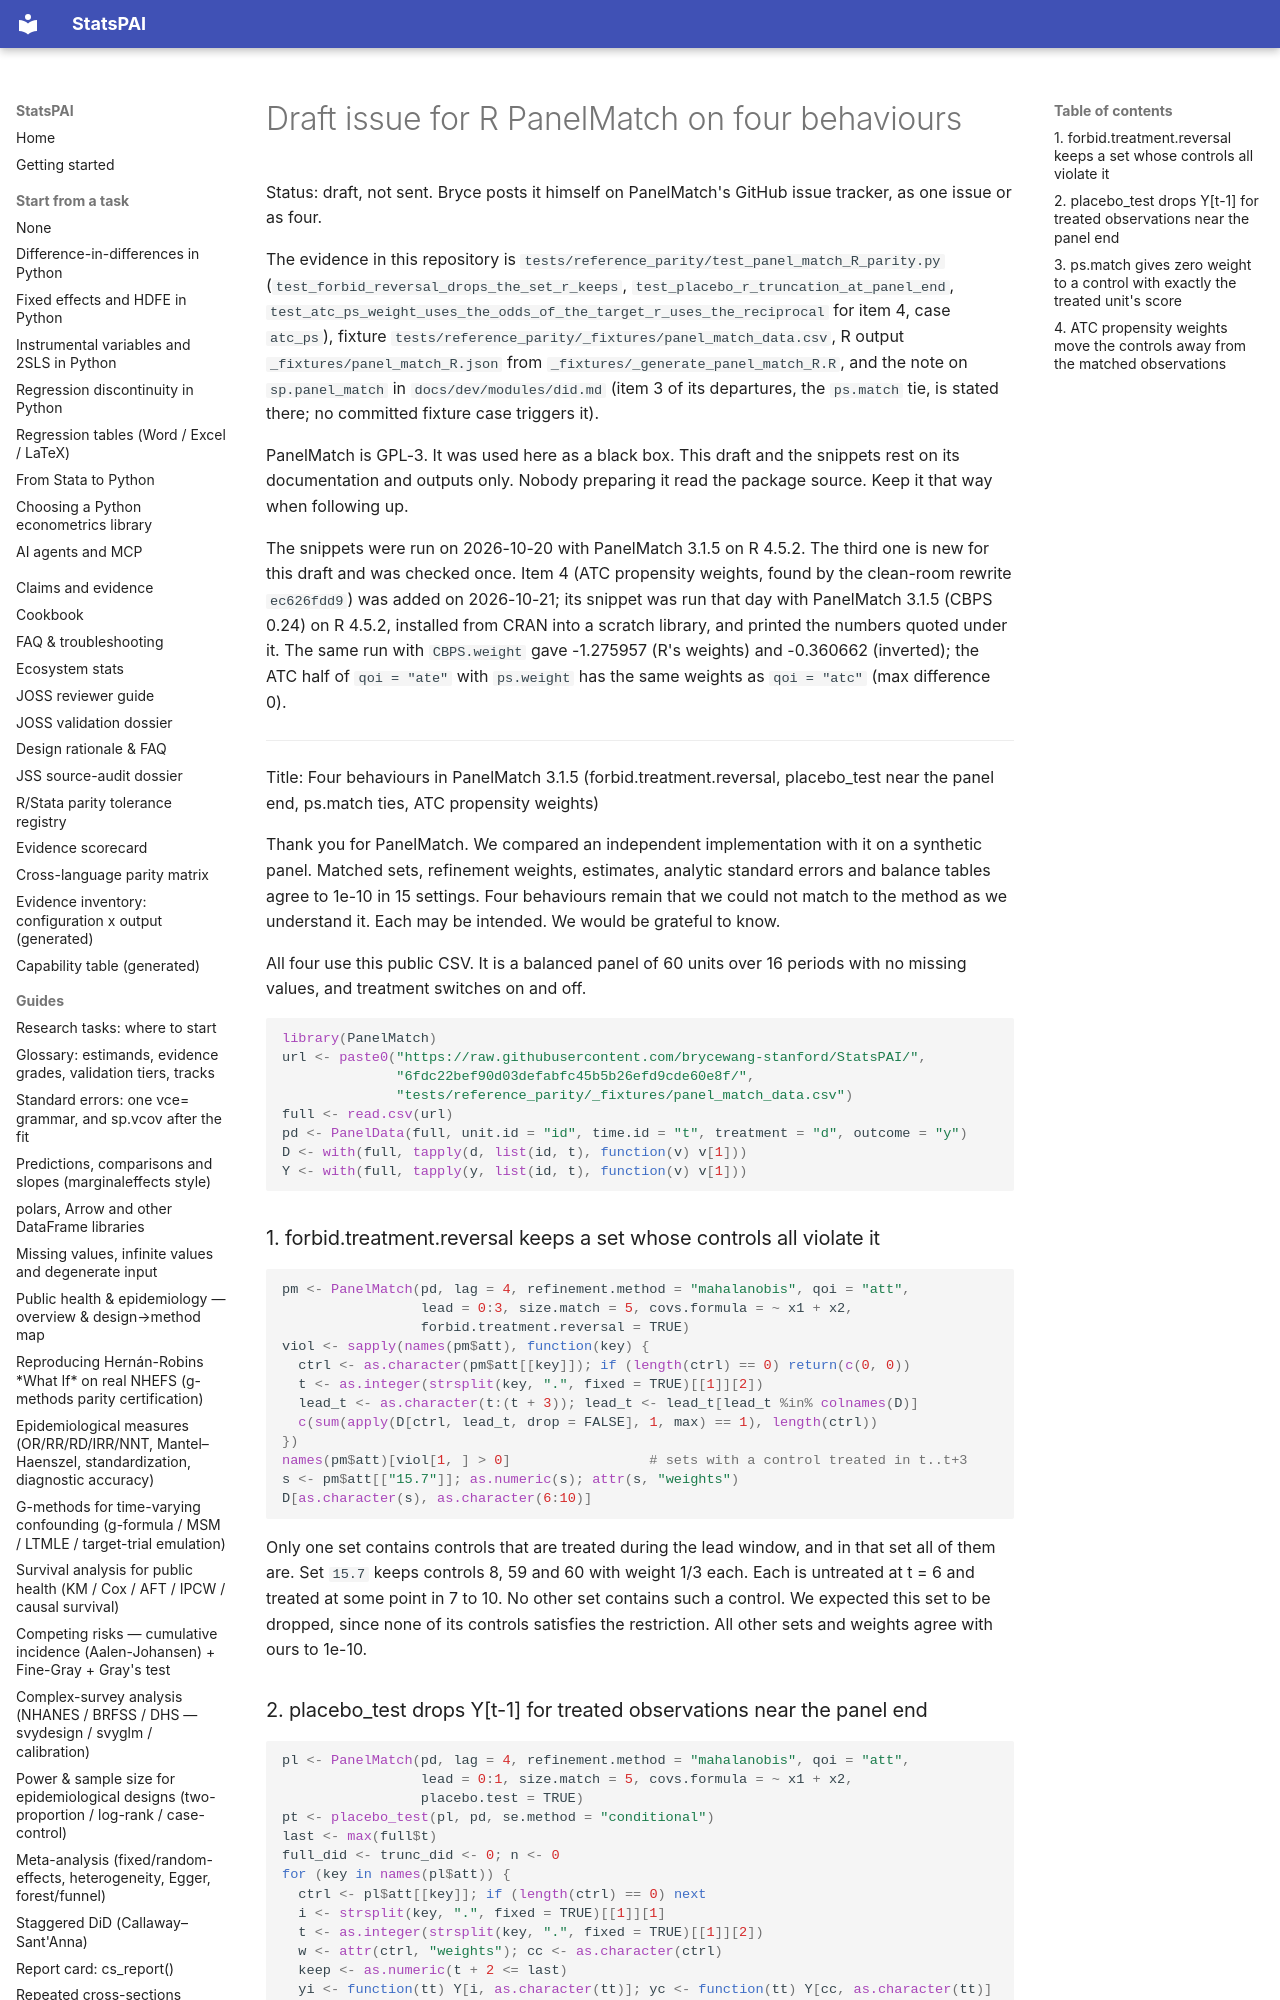

repository: brycewang-stanford/StatsPAI · page: dev/2026-10-20-upstream-panelmatch-draft/index.html · generator: mkdocs

# Draft issue for R PanelMatch on four behaviours

Status: draft, not sent. Bryce posts it himself on PanelMatch's GitHub
issue tracker, as one issue or as four.

The evidence in this repository is
`tests/reference_parity/test_panel_match_R_parity.py`
(`test_forbid_reversal_drops_the_set_r_keeps`,
`test_placebo_r_truncation_at_panel_end`,
`test_atc_ps_weight_uses_the_odds_of_the_target_r_uses_the_reciprocal`
for item 4, case `atc_ps`), fixture
`tests/reference_parity/_fixtures/panel_match_data.csv`, R output
`_fixtures/panel_match_R.json` from `_fixtures/_generate_panel_match_R.R`,
and the note on `sp.panel_match` in `docs/dev/modules/did.md` (item 3 of
its departures, the `ps.match` tie, is stated there; no committed fixture
case triggers it).

PanelMatch is GPL-3. It was used here as a black box. This draft and the
snippets rest on its documentation and outputs only. Nobody preparing it
read the package source. Keep it that way when following up.

The snippets were run on 2026-10-20 with PanelMatch 3.1.5 on R 4.5.2. The
third one is new for this draft and was checked once. Item 4 (ATC
propensity weights, found by the clean-room rewrite `ec626fdd9`) was added
on 2026-10-21; its snippet was run that day with PanelMatch 3.1.5 (CBPS
0.24) on R 4.5.2, installed from CRAN into a scratch library, and printed
the numbers quoted under it. The same run with `CBPS.weight` gave -1.275957
(R's weights) and -0.360662 (inverted); the ATC half of `qoi = "ate"` with
`ps.weight` has the same weights as `qoi = "atc"` (max difference 0).

---

Title: Four behaviours in PanelMatch 3.1.5 (forbid.treatment.reversal, placebo_test near the panel end, ps.match ties, ATC propensity weights)

Thank you for PanelMatch. We compared an independent implementation with
it on a synthetic panel. Matched sets, refinement weights, estimates,
analytic standard errors and balance tables agree to 1e-10 in 15 settings.
Four behaviours remain that we could not match to the method as we
understand it. Each may be intended. We would be grateful to know.

All four use this public CSV. It is a balanced panel of 60 units over 16
periods with no missing values, and treatment switches on and off.
